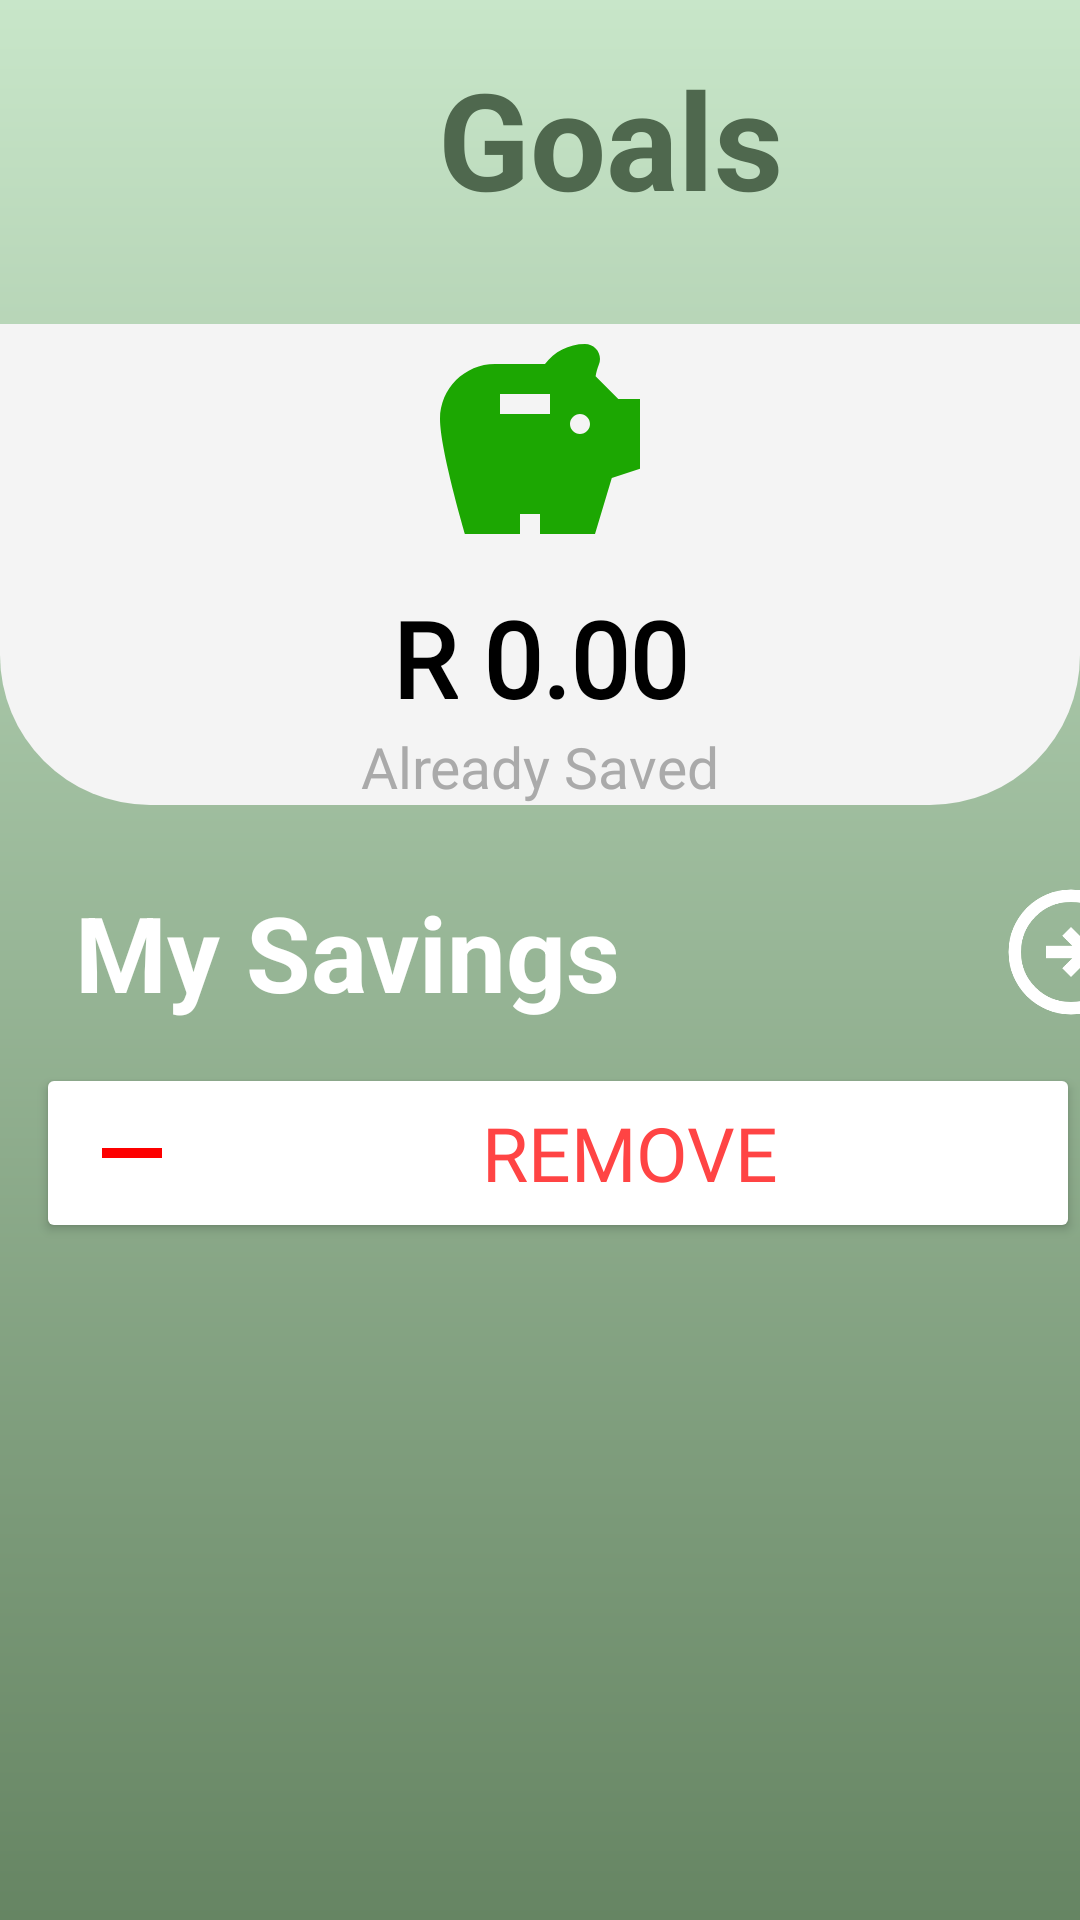

This screen was rendered from an Android layout file. Write that file and the resources it references.
<!-- AndroidManifest.xml: application theme Theme.CashCowSaver -->
<!-- res/layout/goals_activity.xml -->
<?xml version="1.0" encoding="utf-8"?>
<androidx.constraintlayout.widget.ConstraintLayout xmlns:android="http://schemas.android.com/apk/res/android"
    xmlns:app="http://schemas.android.com/apk/res-auto"
    android:id="@+id/scrollView5"
    android:layout_width="match_parent"
    android:layout_height="match_parent"
    android:background="@drawable/background_gradient">

    <ScrollView
        android:id="@+id/scrollView6"
        android:layout_width="0dp"
        android:layout_height="0dp"
        app:layout_constraintBottom_toBottomOf="parent"
        app:layout_constraintEnd_toEndOf="parent"
        app:layout_constraintStart_toStartOf="parent"
        app:layout_constraintTop_toTopOf="parent">

        <LinearLayout
            android:layout_width="match_parent"
            android:layout_height="wrap_content"
            android:orientation="vertical">

            <LinearLayout
                android:layout_width="match_parent"
                android:layout_height="wrap_content"
                android:gravity="center_vertical"
                android:orientation="horizontal"
                android:padding="16dp">

                <ImageView
                    android:id="@+id/btnBack"
                    android:layout_width="50dp"
                    android:layout_height="50dp"
                    android:src="@drawable/baseline_arrow_back_ios_new_24" />

                <TextView
                    android:layout_width="wrap_content"
                    android:layout_height="wrap_content"
                    android:layout_marginStart="80dp"
                    android:gravity="center"
                    android:text="Goals"
                    android:textColor="#4F684E"
                    android:textSize="45sp"
                    android:textStyle="bold" />
            </LinearLayout>

            <LinearLayout
                android:layout_width="match_parent"
                android:layout_height="wrap_content"
                android:layout_marginTop="16dp"
                android:background="@drawable/top_card"
                android:gravity="center"
                android:orientation="vertical">

                <ImageView
                    android:layout_width="80dp"
                    android:layout_height="80dp"
                    android:layout_marginBottom="8dp"
                    android:src="@drawable/baseline_savings_24" />

                <TextView
                    android:id="@+id/savedbalance"
                    android:layout_width="wrap_content"
                    android:layout_height="wrap_content"
                    android:fontFamily="@font/inter_bold"
                    android:text="R 0.00"
                    android:textColor="#000000"
                    android:textSize="35sp"
                    android:textStyle="bold" />

                <TextView
                    android:layout_width="wrap_content"
                    android:layout_height="wrap_content"
                    android:fontFamily="@font/inter_bold"
                    android:text="Already Saved"
                    android:textColor="@android:color/darker_gray"
                    android:textSize="19sp" />
            </LinearLayout>

            <LinearLayout
                android:layout_width="match_parent"
                android:layout_height="wrap_content"
                android:layout_marginTop="24dp"
                android:gravity="center_vertical"
                android:orientation="horizontal">

                <TextView
                    android:layout_width="wrap_content"
                    android:layout_height="wrap_content"
                    android:layout_marginStart="25dp"
                    android:text="My Savings"
                    android:textColor="#FFFFFF"
                    android:textSize="35sp"
                    android:textStyle="bold" />

                <ImageView
                    android:id="@+id/creategoals"
                    android:layout_width="50dp"
                    android:layout_height="50dp"
                    android:layout_marginStart="125dp"
                    android:src="@drawable/outline_arrow_circle_right_24" />
            </LinearLayout>

            <LinearLayout
                android:layout_width="match_parent"
                android:layout_height="wrap_content"
                android:layout_marginTop="12dp"
                android:gravity="center"
                android:orientation="horizontal">

                <Space
                    android:layout_width="12dp"
                    android:layout_height="wrap_content" />

                <Button
                    android:id="@+id/btnremove"
                    android:layout_width="0dp"
                    android:layout_height="wrap_content"
                    android:layout_weight="1"
                    android:backgroundTint="@color/white"
                    android:drawableLeft="@drawable/outline_check_indeterminate_small_24"
                    android:drawablePadding="8dp"
                    android:fontFamily="@font/inter_bold"
                    android:paddingStart="12dp"
                    android:paddingEnd="12dp"
                    android:text="Remove"
                    android:textColor="@android:color/holo_red_light"
                    android:textSize="25sp" />
            </LinearLayout>

            <androidx.recyclerview.widget.RecyclerView
                android:id="@+id/recyclerGoals"
                android:layout_width="match_parent"
                android:layout_height="wrap_content"
                android:layout_marginTop="20dp"
                android:nestedScrollingEnabled="false"
                android:padding="12dp" />

        </LinearLayout>
    </ScrollView>
</androidx.constraintlayout.widget.ConstraintLayout>
<!-- resources referenced by this layout -->
<resources>
  <color name="white">#FFFFFFFF</color>
  <!-- drawable background_gradient (drawable) -->
  <?xml version="1.0" encoding="utf-8"?>
  <shape xmlns:android="http://schemas.android.com/apk/res/android"
      android:shape="rectangle">
      <gradient
          android:angle="270"
          android:startColor="#C8E6C9"
          android:endColor="#668563"
          android:type="linear" />
  </shape>
  <!-- drawable baseline_savings_24 (drawable) -->
  <vector xmlns:android="http://schemas.android.com/apk/res/android" android:height="35dp" android:tint="#1CA702" android:viewportHeight="24" android:viewportWidth="24" android:width="35dp">
        
      <path android:fillColor="@android:color/white" android:pathData="M19.83,7.5l-2.27,-2.27c0.07,-0.42 0.18,-0.81 0.32,-1.15C17.96,3.9 18,3.71 18,3.5C18,2.67 17.33,2 16.5,2c-1.64,0 -3.09,0.79 -4,2l-5,0C4.46,4 2,6.46 2,9.5S4.5,21 4.5,21l5.5,0v-2h2v2l5.5,0l1.68,-5.59L22,14.47V7.5H19.83zM13,9H8V7h5V9zM16,11c-0.55,0 -1,-0.45 -1,-1c0,-0.55 0.45,-1 1,-1s1,0.45 1,1C17,10.55 16.55,11 16,11z"/>
      
  </vector>
  <!-- drawable outline_arrow_circle_right_24 (drawable) -->
  <vector xmlns:android="http://schemas.android.com/apk/res/android" android:autoMirrored="true" android:height="40dp" android:tint="#FFFFFF" android:viewportHeight="960" android:viewportWidth="960" android:width="40dp">
        
      <path android:fillColor="@android:color/white" android:pathData="M480,640L640,480L480,320L424,376L488,440L320,440L320,520L488,520L424,584L480,640ZM480,880Q397,880 324,848.5Q251,817 197,763Q143,709 111.5,636Q80,563 80,480Q80,397 111.5,324Q143,251 197,197Q251,143 324,111.5Q397,80 480,80Q563,80 636,111.5Q709,143 763,197Q817,251 848.5,324Q880,397 880,480Q880,563 848.5,636Q817,709 763,763Q709,817 636,848.5Q563,880 480,880ZM480,800Q614,800 707,707Q800,614 800,480Q800,346 707,253Q614,160 480,160Q346,160 253,253Q160,346 160,480Q160,614 253,707Q346,800 480,800ZM480,480Q480,480 480,480Q480,480 480,480Q480,480 480,480Q480,480 480,480Q480,480 480,480Q480,480 480,480Q480,480 480,480Q480,480 480,480Z"/>
      
  </vector>
  <!-- drawable outline_check_indeterminate_small_24 (drawable) -->
  <vector xmlns:android="http://schemas.android.com/apk/res/android" android:height="40dp" android:tint="#FD0000" android:viewportHeight="960" android:viewportWidth="960" android:width="40dp">
        
      <path android:fillColor="@android:color/white" android:pathData="M240,520L240,440L720,440L720,520L240,520Z"/>
      
  </vector>
  <!-- drawable top_card (drawable) -->
  <?xml version="1.0" encoding="utf-8"?>
  <shape xmlns:android="http://schemas.android.com/apk/res/android"
      android:shape="rectangle">
      <solid android:color="#F4F4F4"/>
      <corners android:bottomLeftRadius="50dp" android:bottomRightRadius="50dp"/>
  </shape>
  <style name="Theme.CashCowSaver" parent="Base.Theme.CashCowSaver" />
  <style name="Base.Theme.CashCowSaver" parent="Theme.Material3.DayNight.NoActionBar">
          
          
      </style>
</resources>
